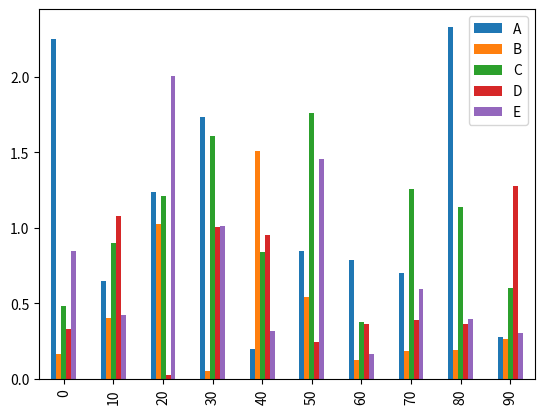

Reproduce this figure in Python.
from pandas import Series,DataFrame
from numpy.random import randn
import numpy as np
import matplotlib.pyplot as plt
df = DataFrame(abs(randn(10,5)),columns=['A','B','C','D','E'],index = np.arange(0,100,10))
df.plot(kind='bar')
plt.show()
